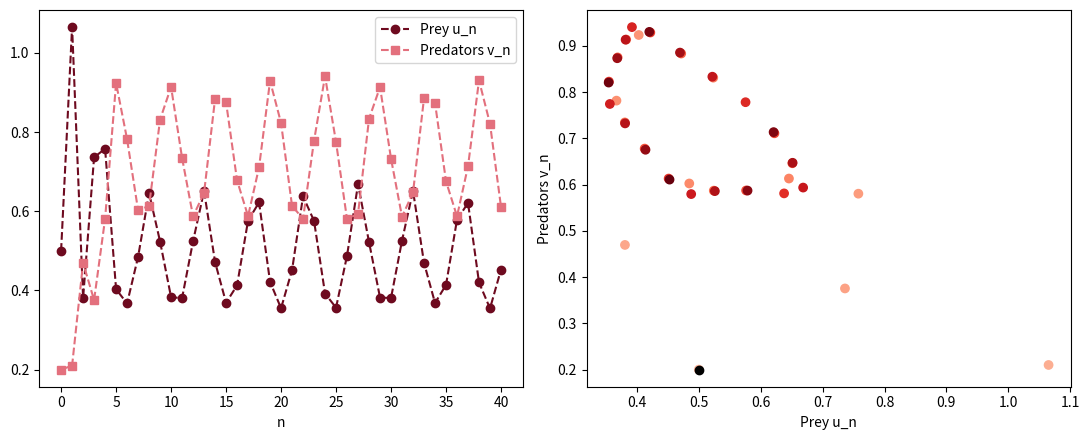

Python code for this plot:
# Fig. 2.4: Predator-prey model, predators and prey survive (book, Section 2.1, Eq. 2.3)
# u_{n+1} = (1 + r) u_n - r u_n^2 - gamma u_n v_n,  v_{n+1} = gamma u_n v_n  with r = 3.1, gamma = 2.1, u_0 = 0.5, v_0 = 0.2
# (c) 2026 Philipp Kügler · Program for the book "Dynamical Systems in the Life Sciences" · MIT License (see LICENSE)
import numpy as np
import matplotlib.pyplot as plt

r, gamma, N = 3.1, 2.1, 40
u = np.zeros(N + 1); v = np.zeros(N + 1)
u[0], v[0] = 0.5, 0.2
for n in range(N):
    u[n + 1] = (1 + r) * u[n] - r * u[n]**2 - gamma * u[n] * v[n]
    v[n + 1] = gamma * u[n] * v[n]
print(f"steady state (1/gamma, r(1 - 1/gamma)/gamma) = ({1 / gamma:.4f}, {r * (1 - 1 / gamma) / gamma:.4f})")
print("u_36 ... u_40 =", "  ".join(f"{x:.3f}" for x in u[36:]))

fig, axs = plt.subplots(1, 2, figsize=(11, 4.5))
n = np.arange(N + 1)
axs[0].plot(n, u, "o--", color=(0.43, 0.04, 0.12), label="Prey u_n")
axs[0].plot(n, v, "s--", color=(0.89, 0.44, 0.49), label="Predators v_n")
axs[0].set_xlabel("n"); axs[0].legend()
axs[1].scatter(u, v, c=n, cmap="Reds", vmin=-15)          # light: early, dark: late
axs[1].plot(u[0], v[0], "ko")
axs[1].set_xlabel("Prey u_n"); axs[1].set_ylabel("Predators v_n")
plt.tight_layout()
plt.show()
